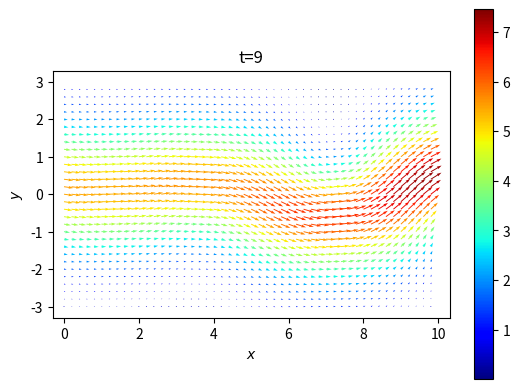

Python code for this plot:
import matplotlib.pyplot as plt
import numpy as np
import matplotlib.animation as animation

def bickley_u_v(t,X,Y):

    U0 = 5.4138                        # Mm/day
    L0 = 1.77                          # Mm
    r0 = 6.371                         # Mm
    c1 = 0.1446*U0
    c2 = 0.2053*U0
    c3 = 0.4561*U0
    # lx = 6.371e6*pi
    # ly = 1.77e6
    ep1 = 0.075
    ep2 = 0.4
    ep3 = 0.3

    k1 = 2/r0
    k2 = 4/r0
    k3 = 6/r0

    f1 = ep1 * np.exp(-1j*k1*c1*t)
    f2 = ep2 * np.exp(-1j*k2*c2*t)
    f3 = ep3 * np.exp(-1j*k3*c3*t)
    F1 = f1 * np.exp(1j*k1*X)
    F2 = f2 * np.exp(1j*k2*X)
    F3 = f3 * np.exp(1j*k3*X)
    G = np.real(F1+F2+F3)
    G_x = np.real(1j*k1*F1+1j*k2*F2+1j*k3*F3)
    u = U0 / (np.cosh(Y/L0))**2 + 2*U0*np.sinh(Y/L0)/((np.cosh(Y/L0))**3)*G
    v = U0*L0*(1/np.cosh(Y/L0))**2*G_x

    return u, v

def animate(iter, Q, dt, X, Y):
    # iter is in range(frs)
    t = iter*dt
    U, V = bickley_u_v(t,X,Y)
    flow_size = np.sqrt(U**2+V**2)
    Q.set_UVC(U,V,flow_size)

    ax.set_title('t='+str(int(10*t/10)))

    return Q

if __name__ == "__main__":
    plotinterval = 0.2
    xx = np.arange(0,10,plotinterval)
    yy = np.arange(-3,3,plotinterval)
    X, Y = np.meshgrid(xx,yy)
    dt = 0.1
    T = 10

    fig, ax = plt.subplots()
    U, V = bickley_u_v(0,X,Y)
    flow_size = np.sqrt(U**2+V**2)
    Q = ax.quiver(X, Y, U, V, flow_size,cmap=plt.cm.jet)
    plt.colorbar(Q, cmap = plt.cm.jet)
    ax.set_xlim(-0.3, 10.3)
    ax.set_ylim(-3.3, 3.3)
    ax.set_xlabel('$x$')
    ax.set_ylabel('$y$')
    ax.set_aspect('equal')
    ax.set_title('t=0.0')

    frs = int(T/dt)
    anim = animation.FuncAnimation(fig, animate, fargs=(Q, dt, X, Y),frames=frs, interval=200, blit=False)
    anim.save('bickley.gif', writer='pillow', fps=10, progress_callback=lambda i, n: print(i),)

    plt.show()

    